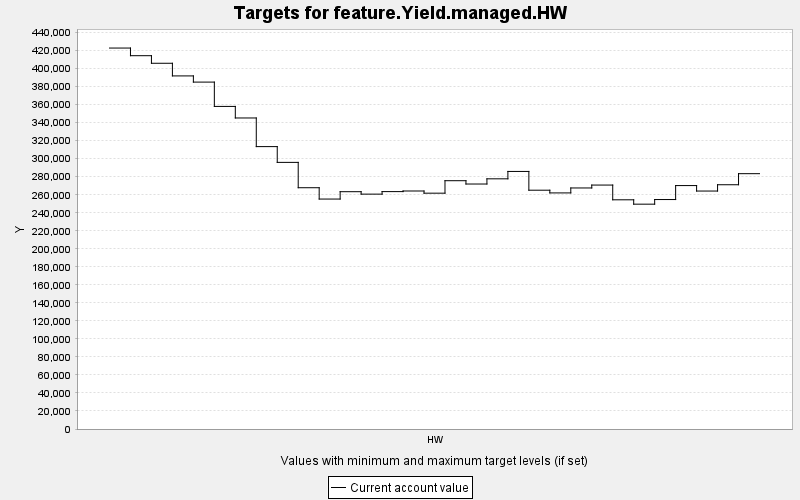

The table this chart was drawn from, first rows:
TARGET, PERIOD, YEAR, PERIODWIDTH, MINIMUM, MAXIMUM, MINWEIGHT, MAXWEIGHT, CURRENT, SUMMARY
feature.Yield.managed.HW, 0, 0, 10.0, 0.0, 10000, 1.0, 1.0, 422808, 0.0
feature.Yield.managed.HW, 1, 10, 10.0, 0.0, 10000, 1.0, 1.0, 414324, 0.0
feature.Yield.managed.HW, 2, 20, 10.0, 0.0, 10000, 1.0, 1.0, 405919, 0.0
feature.Yield.managed.HW, 3, 30, 10.0, 0.0, 10000, 1.0, 1.0, 391880, 0.0
feature.Yield.managed.HW, 4, 40, 10.0, 0.0, 10000, 1.0, 1.0, 385019, 0.0
feature.Yield.managed.HW, 5, 50, 10.0, 0.0, 10000, 1.0, 1.0, 358030, 0.0
feature.Yield.managed.HW, 6, 60, 10.0, 0.0, 10000, 1.0, 1.0, 345203, 0.0
feature.Yield.managed.HW, 7, 70, 10.0, 0.0, 10000, 1.0, 1.0, 313417, 0.0
feature.Yield.managed.HW, 8, 80, 10.0, 0.0, 10000, 1.0, 1.0, 295915, 0.0
feature.Yield.managed.HW, 9, 90, 10.0, 0.0, 10000, 1.0, 1.0, 267786, 0.0
feature.Yield.managed.HW, 10, 100, 10.0, 0.0, 10000, 1.0, 1.0, 255212, 0.0
feature.Yield.managed.HW, 11, 110, 10.0, 0.0, 10000, 1.0, 1.0, 263376, 0.0
feature.Yield.managed.HW, 12, 120, 10.0, 0.0, 10000, 1.0, 1.0, 260679, 0.0
feature.Yield.managed.HW, 13, 130, 10.0, 0.0, 10000, 1.0, 1.0, 263474, 0.0
feature.Yield.managed.HW, 14, 140, 10.0, 0.0, 10000, 1.0, 1.0, 264158, 0.0
feature.Yield.managed.HW, 15, 150, 10.0, 0.0, 10000, 1.0, 1.0, 261738, 0.0
feature.Yield.managed.HW, 16, 160, 10.0, 0.0, 10000, 1.0, 1.0, 275577, 0.0
feature.Yield.managed.HW, 17, 170, 10.0, 0.0, 10000, 1.0, 1.0, 271899, 0.0
feature.Yield.managed.HW, 18, 180, 10.0, 0.0, 10000, 1.0, 1.0, 277671, 0.0
feature.Yield.managed.HW, 19, 190, 10.0, 0.0, 10000, 1.0, 1.0, 285865, 0.0
feature.Yield.managed.HW, 20, 200, 10.0, 0.0, 10000, 1.0, 1.0, 265036, 0.0
feature.Yield.managed.HW, 21, 210, 10.0, 0.0, 10000, 1.0, 1.0, 262024, 0.0
feature.Yield.managed.HW, 22, 220, 10.0, 0.0, 10000, 1.0, 1.0, 267519, 0.0
feature.Yield.managed.HW, 23, 230, 10.0, 0.0, 10000, 1.0, 1.0, 270743, 0.0
feature.Yield.managed.HW, 24, 240, 10.0, 0.0, 10000, 1.0, 1.0, 254380, 0.0
feature.Yield.managed.HW, 25, 250, 10.0, 0.0, 10000, 1.0, 1.0, 249535, 0.0
feature.Yield.managed.HW, 26, 260, 10.0, 0.0, 10000, 1.0, 1.0, 254671, 0.0
feature.Yield.managed.HW, 27, 270, 10.0, 0.0, 10000, 1.0, 1.0, 270173, 0.0
feature.Yield.managed.HW, 28, 280, 10.0, 0.0, 10000, 1.0, 1.0, 264104, 0.0
feature.Yield.managed.HW, 29, 290, 10.0, 0.0, 10000, 1.0, 1.0, 271090, 0.0
feature.Yield.managed.HW, 30, 300, 10.0, 0.0, 10000, 1.0, 1.0, 283380, 0.0
